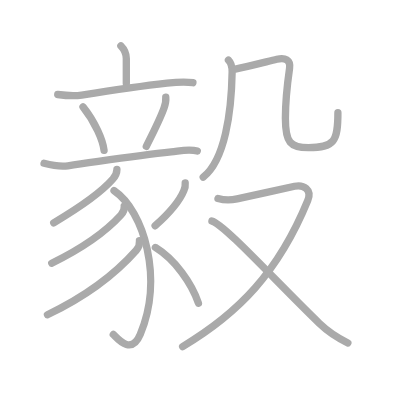
t = 0.00 s
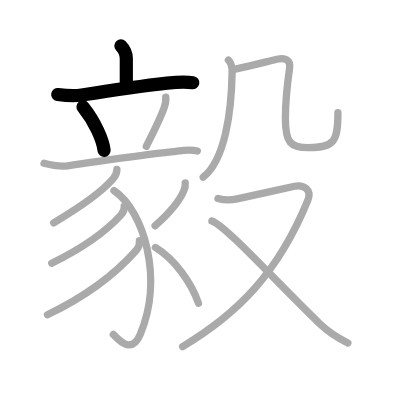
t = 3.00 s
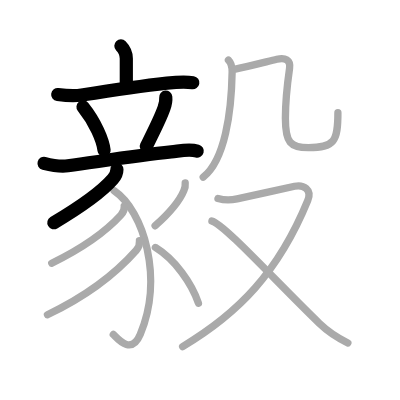
t = 6.00 s
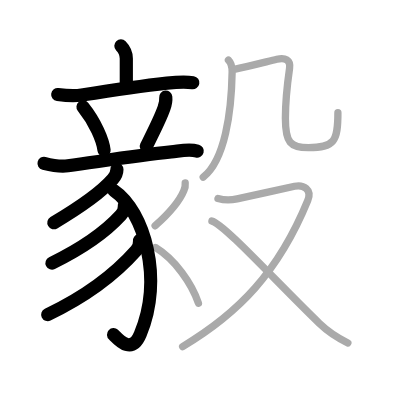
t = 9.00 s
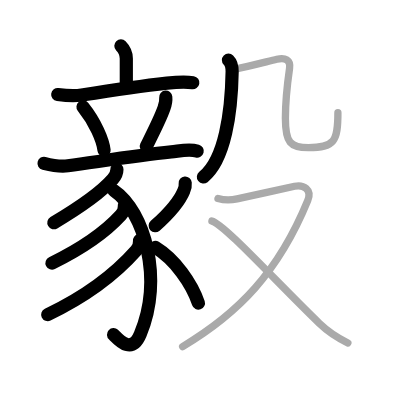
t = 12.00 s
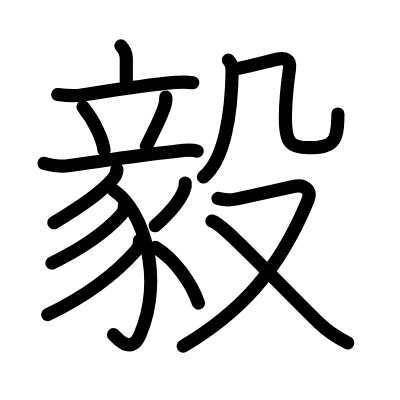
t = 15.00 s

The animated SVG that drew these frames (rendered in a browser with its animation timeline set to each time). Animation: 15 SMIL elements (animate=15); one cycle of 15.00 s.

<?xml version="1.0" standalone="no"?>
<!DOCTYPE svg PUBLIC "-//W3C//DTD SVG 1.1//EN"   "http://www.w3.org/Graphics/SVG/1.1/DTD/svg11.dtd">
<svg width="400px" height="400px"  version="1.1" xmlns="http://www.w3.org/2000/svg">
  <defs>
    <marker id="Triangle" viewBox="0 0 10 10" refX="0" refY="5" markerUnits="strokeWidth" markerWidth="3" style="stroke-opacity:0%;fill:#aaaaaa;" markerHeight="2" orient="auto">
      <path d="M 0 0 L 10 5 L 0 10 z" />
    </marker>
    
    <marker id="Arrow" viewBox="0 0 10 10" refX="5" refY="5" markerUnits="strokeWidth" markerWidth="1.8" style="stroke-opacity:0%;fill:#770000;" markerHeight="2" orient="auto">
      <path d="M 0 4 L 6 4 L 4 1 L 10 5 L 4 9 L 6 6 L 0 6 z" />
        <circle cx="5" cy="5" r="5" />
      </marker>
    
    <marker id="TriangleRed" viewBox="0 0 10 10" refX="0" refY="5" markerUnits="strokeWidth" markerWidth="3" style="stroke-opacity:0%;fill:#CC0000;" markerHeight="2" orient="auto">
      <path d="M 0 0 L 10 5 L 0 10 z" />
    </marker>
    
    <marker id="ArrowRed" viewBox="0 0 10 10" refX="5" refY="5" markerUnits="strokeWidth" markerWidth="1.8" style="stroke-opacity:0%;fill:#CC0000;" markerHeight="2" orient="auto">
      <path d="M 0 4 L 6 4 L 4 1 L 10 5 L 4 9 L 6 6 L 0 6 z" />
        <circle cx="5" cy="5" r="5" />
      </marker>
    
  </defs>
  
  <path style="fill:#ffffff; fill-opacity:100%; fill-rule:evenodd; stroke-width:0;" d="M 0 0 L 400px 0 L 400px 400px L 0 400px L 0 0" />

  <g transform="scale(3.6697247706422 3.6697247706422)">
<path style="fill:none; fill-opacity:0%; fill-rule:evenodd; stroke:#aaaaaa; stroke-opacity:100%; stroke-width: 1.5pt; stroke-linejoin:round; stroke-linecap:round;" d="M32.94 12.5c0.59 0.6 1.48 1.94 1.48 3.47c0 2.03 0 3.78 0 6.81"></path>
<path style="fill:none; fill-opacity:0%; fill-rule:evenodd; stroke:#aaaaaa; stroke-opacity:100%; stroke-width: 1.5pt; stroke-linejoin:round; stroke-linecap:round;" d="M15.73 25.75c2.34 0.31 4.2 0.51 6.53 0.15c7.36-1.15 16.67-2.51 23.25-3.25c2.32-0.26 4.74-0.51 7.06-0.11"></path>
<path style="fill:none; fill-opacity:0%; fill-rule:evenodd; stroke:#aaaaaa; stroke-opacity:100%; stroke-width: 1.5pt; stroke-linejoin:round; stroke-linecap:round;" d="M22.62 29.12c3.33 4.15 5.44 9.14 5.74 11.87"></path>
<path style="fill:none; fill-opacity:0%; fill-rule:evenodd; stroke:#aaaaaa; stroke-opacity:100%; stroke-width: 1.5pt; stroke-linejoin:round; stroke-linecap:round;" d="M45.17 26.47c0.11 1.07-0.12 1.98-0.47 2.97c-1.06 3.03-3.2 7.18-4.83 10.43"></path>
<path style="fill:none; fill-opacity:0%; fill-rule:evenodd; stroke:#aaaaaa; stroke-opacity:100%; stroke-width: 1.5pt; stroke-linejoin:round; stroke-linecap:round;" d="M12 44.5c2.21 0.57 4.2 1 6.5 0.68c9.5-1.31 18.63-2.81 28.16-3.78c2.27-0.23 4.72-0.91 7.1-0.24"></path>
<path style="fill:none; fill-opacity:0%; fill-rule:evenodd; stroke:#aaaaaa; stroke-opacity:100%; stroke-width: 1.5pt; stroke-linejoin:round; stroke-linecap:round;" d="M31.86 46.18c0 1.07-0.69 2.14-1.13 2.64c-2.89 3.31-8.5 7.39-16.09 11.9"></path>
<path style="fill:none; fill-opacity:0%; fill-rule:evenodd; stroke:#aaaaaa; stroke-opacity:100%; stroke-width: 1.5pt; stroke-linejoin:round; stroke-linecap:round;" d="M31.07 51.95c8.18 5.55 13.55 23.93 7.15 39.15c-2.56 6.08-6.5 0.73-7.35 0.04"></path>
<path style="fill:none; fill-opacity:0%; fill-rule:evenodd; stroke:#aaaaaa; stroke-opacity:100%; stroke-width: 1.5pt; stroke-linejoin:round; stroke-linecap:round;" d="M33.85 56.14c0.14 0.93-0.3 1.79-0.92 2.48c-3.55 3.88-9.43 8.51-18.83 13.1"></path>
<path style="fill:none; fill-opacity:0%; fill-rule:evenodd; stroke:#aaaaaa; stroke-opacity:100%; stroke-width: 1.5pt; stroke-linejoin:round; stroke-linecap:round;" d="M38 65.56c0.14 0.97-0.23 1.92-0.91 2.7c-3.97 4.49-11.84 11.62-24.16 17.5"></path>
<path style="fill:none; fill-opacity:0%; fill-rule:evenodd; stroke:#aaaaaa; stroke-opacity:100%; stroke-width: 1.5pt; stroke-linejoin:round; stroke-linecap:round;" d="M50.47 49.87c0.07 0.73-0.05 1.43-0.37 2.09c-0.99 2.42-3.34 5.59-7.83 9.58"></path>
<path style="fill:none; fill-opacity:0%; fill-rule:evenodd; stroke:#aaaaaa; stroke-opacity:100%; stroke-width: 1.5pt; stroke-linejoin:round; stroke-linecap:round;" d="M42.34 67.44c5.41 3.31 9.91 9.81 11.73 15.17"></path>
<path style="fill:none; fill-opacity:0%; fill-rule:evenodd; stroke:#aaaaaa; stroke-opacity:100%; stroke-width: 1.5pt; stroke-linejoin:round; stroke-linecap:round;" d="M62.25 16.38c0.87 0.87 1.02 2.08 1.01 3.15c-0.19 11.08-1.96 24.09-7.88 28.74"></path>
<path style="fill:none; fill-opacity:0%; fill-rule:evenodd; stroke:#aaaaaa; stroke-opacity:100%; stroke-width: 1.5pt; stroke-linejoin:round; stroke-linecap:round;" d="M64.12 18.81c3.63-0.68 8.75-2.06 11.32-2.66c2.25-0.52 3.8 0.1 3.46 2.5c-0.56 3.91-1.13 9.53-1.13 13.54c0 6.68 1.36 8.05 6.28 8.05c7.08 0 8.03-1.74 8.03-9.51"></path>
<path style="fill:none; fill-opacity:0%; fill-rule:evenodd; stroke:#aaaaaa; stroke-opacity:100%; stroke-width: 1.5pt; stroke-linejoin:round; stroke-linecap:round;" d="M59.4 54.08c1.27 0.37 2.68 0.66 5.21 0.12c2.16-0.47 11.82-2.62 15.67-3.44c2.39-0.51 4.85 0.79 3.57 3.93c-8.03 19.56-18.87 30.65-34.08 39.74"></path>
<path style="fill:none; fill-opacity:0%; fill-rule:evenodd; stroke:#aaaaaa; stroke-opacity:100%; stroke-width: 1.5pt; stroke-linejoin:round; stroke-linecap:round;" d="M57.75 60.24c3.17 0.71 17.5 16.51 29.27 27.87c2.25 2.17 4.96 3.95 7.77 5.34"></path>

<path style="fill:none; fill-opacity:0%; fill-rule:evenodd; stroke:#000000; stroke-opacity:100%; stroke-width: 2.7pt; stroke-linejoin:round; stroke-linecap:round;" d="M32.94 12.5c0.59 0.6 1.48 1.94 1.48 3.47c0 2.03 0 3.78 0 6.81" pathLength="100" stroke-dashoffset="100" stroke-dasharray="100 105"><animate id="dashAnim1" attributeName="stroke-dashoffset" from="100" to="0" dur="1s" calcMode="linear" fill="freeze"/></path>
<path style="fill:none; fill-opacity:0%; fill-rule:evenodd; stroke:#000000; stroke-opacity:100%; stroke-width: 2.7pt; stroke-linejoin:round; stroke-linecap:round;" d="M15.73 25.75c2.34 0.31 4.2 0.51 6.53 0.15c7.36-1.15 16.67-2.51 23.25-3.25c2.32-0.26 4.74-0.51 7.06-0.11" pathLength="100" stroke-dashoffset="100" stroke-dasharray="100 105"><animate id="dashAnim2" attributeName="stroke-dashoffset" from="100" to="0" dur="1s" calcMode="linear" begin="dashAnim1.end" fill="freeze"/></path>
<path style="fill:none; fill-opacity:0%; fill-rule:evenodd; stroke:#000000; stroke-opacity:100%; stroke-width: 2.7pt; stroke-linejoin:round; stroke-linecap:round;" d="M22.62 29.12c3.33 4.15 5.44 9.14 5.74 11.87" pathLength="100" stroke-dashoffset="100" stroke-dasharray="100 105"><animate id="dashAnim3" attributeName="stroke-dashoffset" from="100" to="0" dur="1s" calcMode="linear" begin="dashAnim2.end" fill="freeze"/></path>
<path style="fill:none; fill-opacity:0%; fill-rule:evenodd; stroke:#000000; stroke-opacity:100%; stroke-width: 2.7pt; stroke-linejoin:round; stroke-linecap:round;" d="M45.17 26.47c0.11 1.07-0.12 1.98-0.47 2.97c-1.06 3.03-3.2 7.18-4.83 10.43" pathLength="100" stroke-dashoffset="100" stroke-dasharray="100 105"><animate id="dashAnim4" attributeName="stroke-dashoffset" from="100" to="0" dur="1s" calcMode="linear" begin="dashAnim3.end" fill="freeze"/></path>
<path style="fill:none; fill-opacity:0%; fill-rule:evenodd; stroke:#000000; stroke-opacity:100%; stroke-width: 2.7pt; stroke-linejoin:round; stroke-linecap:round;" d="M12 44.5c2.21 0.57 4.2 1 6.5 0.68c9.5-1.31 18.63-2.81 28.16-3.78c2.27-0.23 4.72-0.91 7.1-0.24" pathLength="100" stroke-dashoffset="100" stroke-dasharray="100 105"><animate id="dashAnim5" attributeName="stroke-dashoffset" from="100" to="0" dur="1s" calcMode="linear" begin="dashAnim4.end" fill="freeze"/></path>
<path style="fill:none; fill-opacity:0%; fill-rule:evenodd; stroke:#000000; stroke-opacity:100%; stroke-width: 2.7pt; stroke-linejoin:round; stroke-linecap:round;" d="M31.86 46.18c0 1.07-0.69 2.14-1.13 2.64c-2.89 3.31-8.5 7.39-16.09 11.9" pathLength="100" stroke-dashoffset="100" stroke-dasharray="100 105"><animate id="dashAnim6" attributeName="stroke-dashoffset" from="100" to="0" dur="1s" calcMode="linear" begin="dashAnim5.end" fill="freeze"/></path>
<path style="fill:none; fill-opacity:0%; fill-rule:evenodd; stroke:#000000; stroke-opacity:100%; stroke-width: 2.7pt; stroke-linejoin:round; stroke-linecap:round;" d="M31.07 51.95c8.18 5.55 13.55 23.93 7.15 39.15c-2.56 6.08-6.5 0.73-7.35 0.04" pathLength="100" stroke-dashoffset="100" stroke-dasharray="100 105"><animate id="dashAnim7" attributeName="stroke-dashoffset" from="100" to="0" dur="1s" calcMode="linear" begin="dashAnim6.end" fill="freeze"/></path>
<path style="fill:none; fill-opacity:0%; fill-rule:evenodd; stroke:#000000; stroke-opacity:100%; stroke-width: 2.7pt; stroke-linejoin:round; stroke-linecap:round;" d="M33.85 56.14c0.14 0.93-0.3 1.79-0.92 2.48c-3.55 3.88-9.43 8.51-18.83 13.1" pathLength="100" stroke-dashoffset="100" stroke-dasharray="100 105"><animate id="dashAnim8" attributeName="stroke-dashoffset" from="100" to="0" dur="1s" calcMode="linear" begin="dashAnim7.end" fill="freeze"/></path>
<path style="fill:none; fill-opacity:0%; fill-rule:evenodd; stroke:#000000; stroke-opacity:100%; stroke-width: 2.7pt; stroke-linejoin:round; stroke-linecap:round;" d="M38 65.56c0.14 0.97-0.23 1.92-0.91 2.7c-3.97 4.49-11.84 11.62-24.16 17.5" pathLength="100" stroke-dashoffset="100" stroke-dasharray="100 105"><animate id="dashAnim9" attributeName="stroke-dashoffset" from="100" to="0" dur="1s" calcMode="linear" begin="dashAnim8.end" fill="freeze"/></path>
<path style="fill:none; fill-opacity:0%; fill-rule:evenodd; stroke:#000000; stroke-opacity:100%; stroke-width: 2.7pt; stroke-linejoin:round; stroke-linecap:round;" d="M50.47 49.87c0.07 0.73-0.05 1.43-0.37 2.09c-0.99 2.42-3.34 5.59-7.83 9.58" pathLength="100" stroke-dashoffset="100" stroke-dasharray="100 105"><animate id="dashAnim10" attributeName="stroke-dashoffset" from="100" to="0" dur="1s" calcMode="linear" begin="dashAnim9.end" fill="freeze"/></path>
<path style="fill:none; fill-opacity:0%; fill-rule:evenodd; stroke:#000000; stroke-opacity:100%; stroke-width: 2.7pt; stroke-linejoin:round; stroke-linecap:round;" d="M42.34 67.44c5.41 3.31 9.91 9.81 11.73 15.17" pathLength="100" stroke-dashoffset="100" stroke-dasharray="100 105"><animate id="dashAnim11" attributeName="stroke-dashoffset" from="100" to="0" dur="1s" calcMode="linear" begin="dashAnim10.end" fill="freeze"/></path>
<path style="fill:none; fill-opacity:0%; fill-rule:evenodd; stroke:#000000; stroke-opacity:100%; stroke-width: 2.7pt; stroke-linejoin:round; stroke-linecap:round;" d="M62.25 16.38c0.87 0.87 1.02 2.08 1.01 3.15c-0.19 11.08-1.96 24.09-7.88 28.74" pathLength="100" stroke-dashoffset="100" stroke-dasharray="100 105"><animate id="dashAnim12" attributeName="stroke-dashoffset" from="100" to="0" dur="1s" calcMode="linear" begin="dashAnim11.end" fill="freeze"/></path>
<path style="fill:none; fill-opacity:0%; fill-rule:evenodd; stroke:#000000; stroke-opacity:100%; stroke-width: 2.7pt; stroke-linejoin:round; stroke-linecap:round;" d="M64.12 18.81c3.63-0.68 8.75-2.06 11.32-2.66c2.25-0.52 3.8 0.1 3.46 2.5c-0.56 3.91-1.13 9.53-1.13 13.54c0 6.68 1.36 8.05 6.28 8.05c7.08 0 8.03-1.74 8.03-9.51" pathLength="100" stroke-dashoffset="100" stroke-dasharray="100 105"><animate id="dashAnim13" attributeName="stroke-dashoffset" from="100" to="0" dur="1s" calcMode="linear" begin="dashAnim12.end" fill="freeze"/></path>
<path style="fill:none; fill-opacity:0%; fill-rule:evenodd; stroke:#000000; stroke-opacity:100%; stroke-width: 2.7pt; stroke-linejoin:round; stroke-linecap:round;" d="M59.4 54.08c1.27 0.37 2.68 0.66 5.21 0.12c2.16-0.47 11.82-2.62 15.67-3.44c2.39-0.51 4.85 0.79 3.57 3.93c-8.03 19.56-18.87 30.65-34.08 39.74" pathLength="100" stroke-dashoffset="100" stroke-dasharray="100 105"><animate id="dashAnim14" attributeName="stroke-dashoffset" from="100" to="0" dur="1s" calcMode="linear" begin="dashAnim13.end" fill="freeze"/></path>
<path style="fill:none; fill-opacity:0%; fill-rule:evenodd; stroke:#000000; stroke-opacity:100%; stroke-width: 2.7pt; stroke-linejoin:round; stroke-linecap:round;" d="M57.75 60.24c3.17 0.71 17.5 16.51 29.27 27.87c2.25 2.17 4.96 3.95 7.77 5.34" pathLength="100" stroke-dashoffset="100" stroke-dasharray="100 105"><animate id="dashAnim15" attributeName="stroke-dashoffset" from="100" to="0" dur="1s" calcMode="linear" begin="dashAnim14.end" fill="freeze"/></path>

</g>

</svg>  
          
